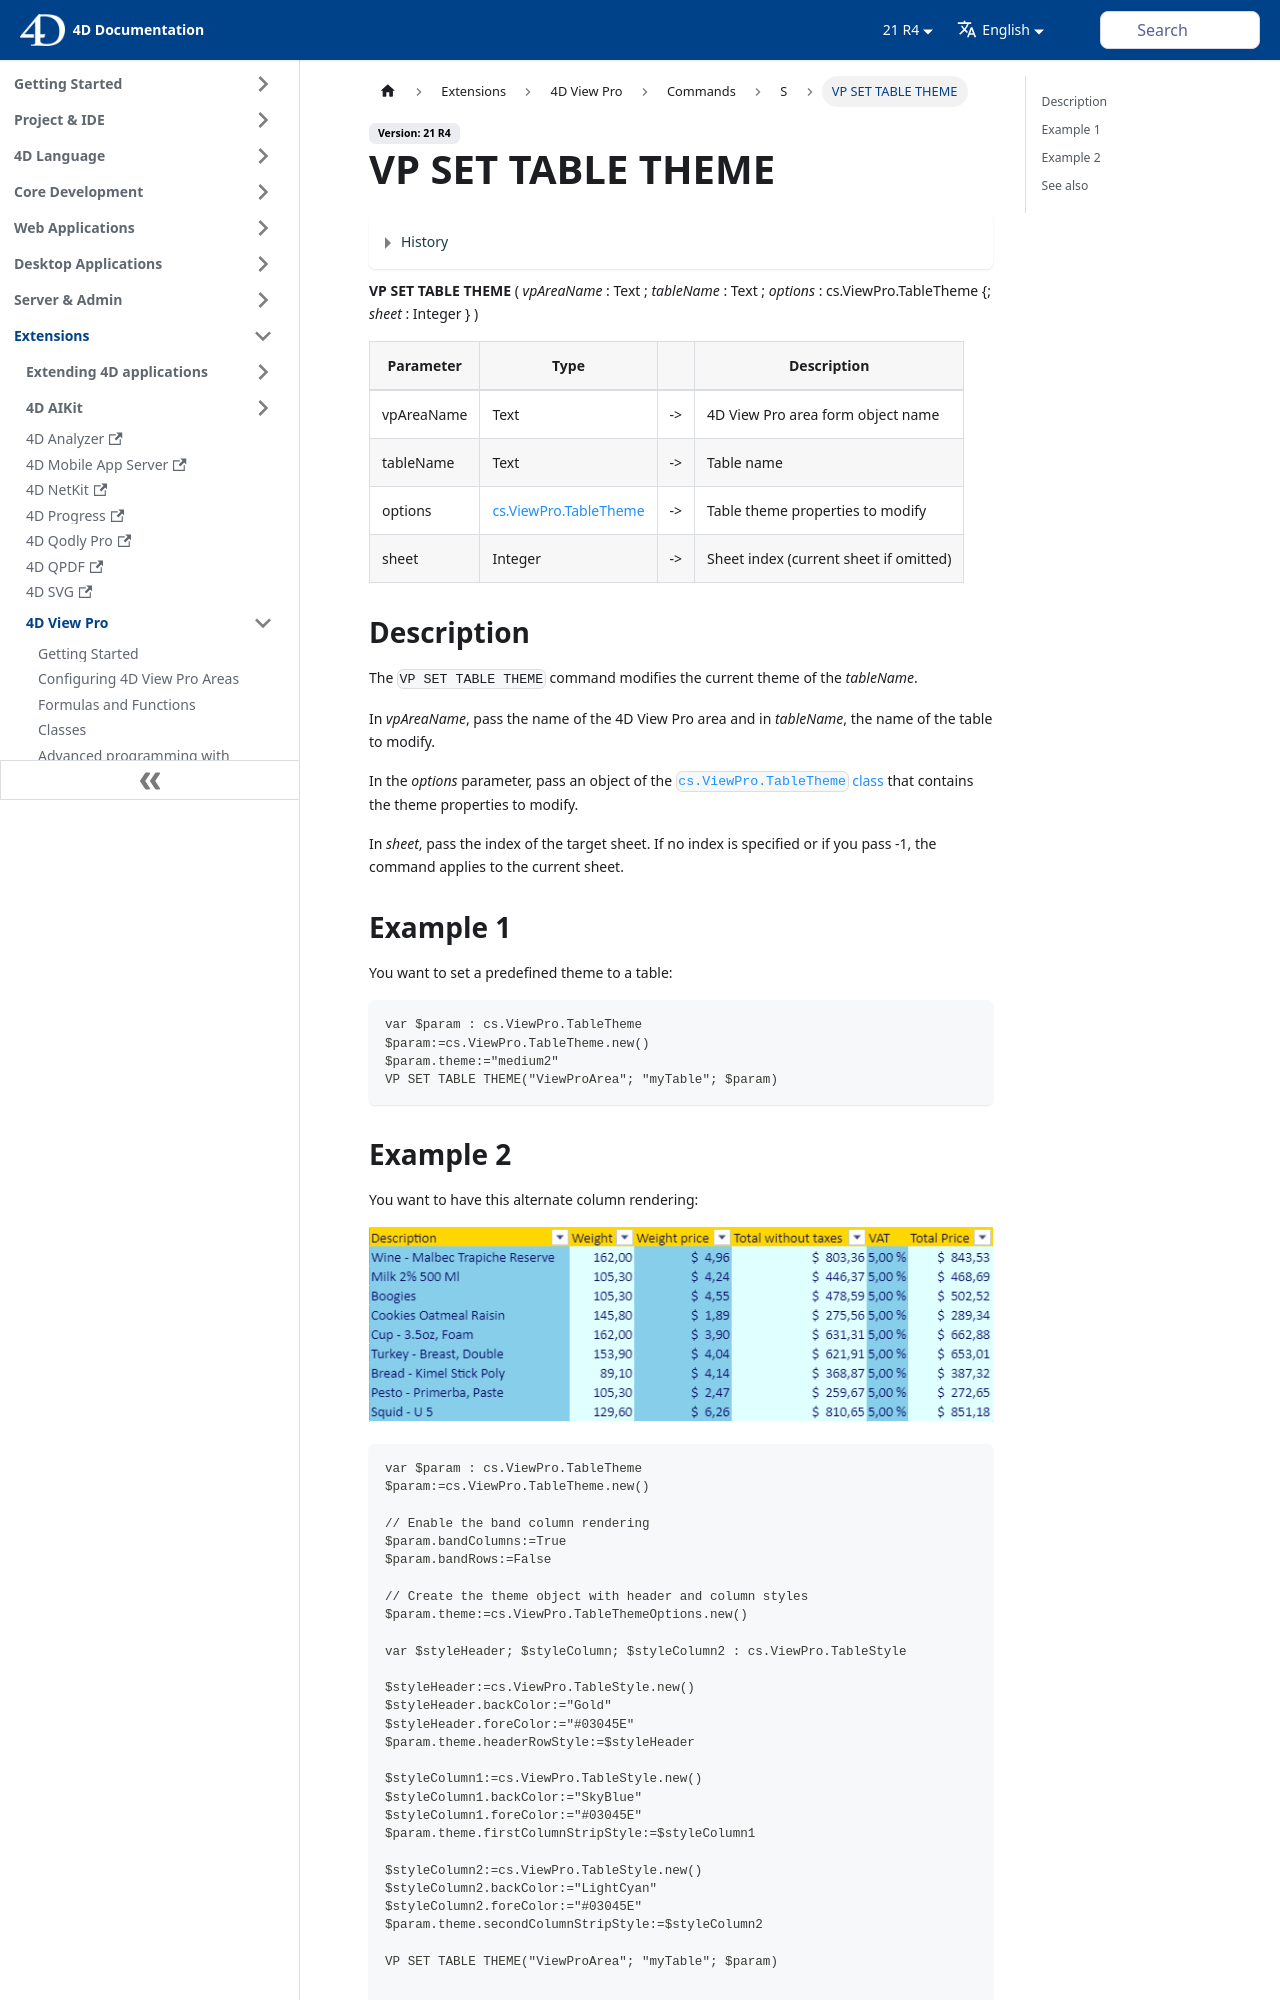

repository: 4d/docs · page: 21-R4/ViewPro/commands/vp-set-table-theme.html · generator: docusaurus

---
id: vp-set-table-theme
title: VP SET TABLE THEME
---


<details><summary>History</summary>

|Release|Changes|
|---|---|
|19 R8|Added
</details>

<!-- REF #_method_.VP SET TABLE THEME.Syntax -->
**VP SET TABLE THEME** ( *vpAreaName* : Text ; *tableName* : Text ; *options* : cs.ViewPro.TableTheme {; *sheet* : Integer } )<!-- END REF -->

<!-- REF #_method_.VP SET TABLE THEME.Params -->
<div class="no-index">

|Parameter|Type| |Description|
|---|---|---|---|
|vpAreaName |Text|->|4D View Pro area form object name|
|tableName|Text|->|Table name|
|options|[cs.ViewPro.TableTheme](../classes.md#tabletheme)|->|Table theme properties to modify|
|sheet   |Integer|->|Sheet index (current sheet if omitted)|
</div>
<!-- END REF -->


## Description

The `VP SET TABLE THEME` command <!-- REF #_method_.VP SET TABLE THEME.Summary -->modifies the current theme of the *tableName*<!-- END REF -->.

In *vpAreaName*, pass the name of the 4D View Pro area and in *tableName*, the name of the table to modify. 

In the *options* parameter, pass an object of the [`cs.ViewPro.TableTheme` class](../classes.md#tabletheme) that contains the theme properties to modify. 

In *sheet*, pass the index of the target sheet. If no index is specified or if you pass -1, the command applies to the current sheet.

## Example 1

You want to set a predefined theme to a table:

```4d
var $param : cs.ViewPro.TableTheme
$param:=cs.ViewPro.TableTheme.new()
$param.theme:="medium2"
VP SET TABLE THEME("ViewProArea"; "myTable"; $param)
```
